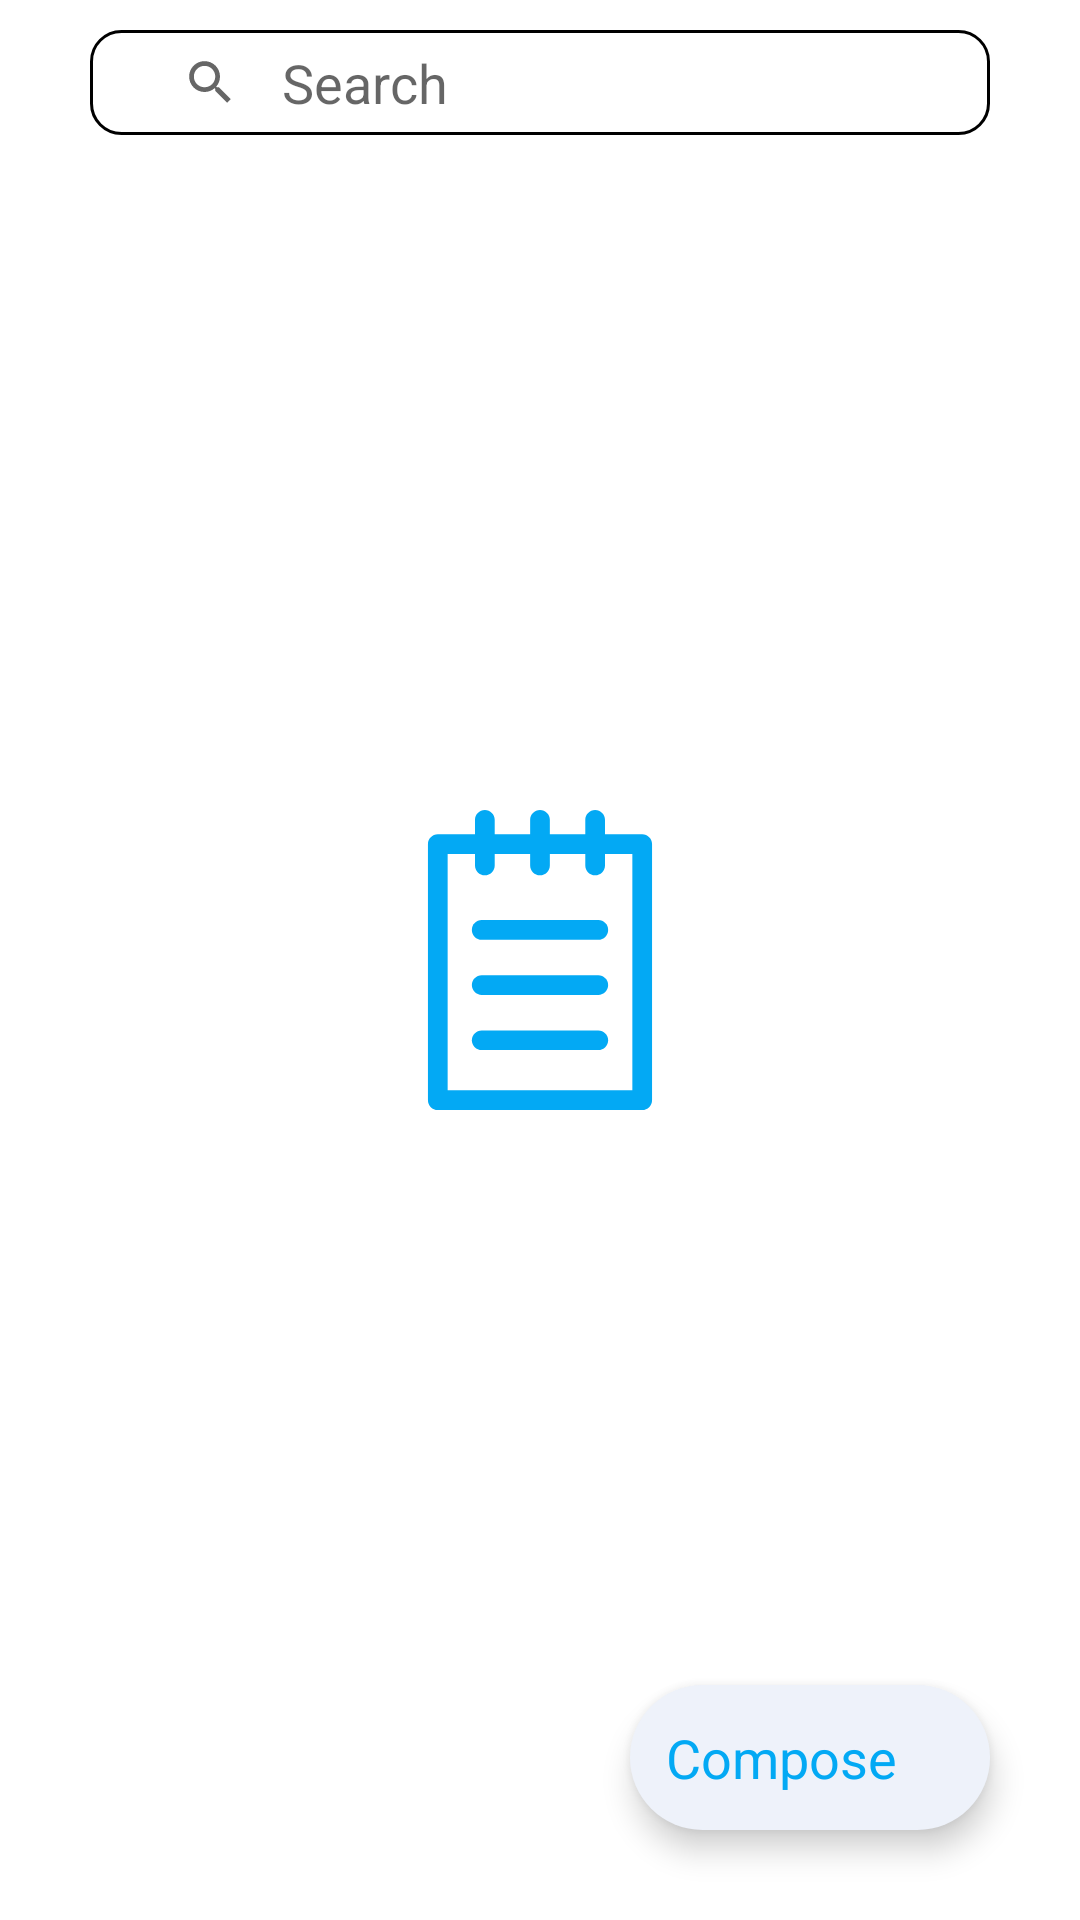

The Android layout XML behind this screen, and the referenced resources:
<!-- AndroidManifest.xml: application theme Theme.Note -->
<!-- res/layout/fragment_note_list.xml -->
<?xml version="1.0" encoding="utf-8"?>
<androidx.coordinatorlayout.widget.CoordinatorLayout xmlns:android="http://schemas.android.com/apk/res/android"
    xmlns:app="http://schemas.android.com/apk/res-auto"
    xmlns:tools="http://schemas.android.com/tools"
    android:layout_width="match_parent"
    android:layout_height="match_parent">

    <androidx.constraintlayout.widget.ConstraintLayout
        android:id="@+id/constraintLayout_noteList_screen"
        android:layout_width="match_parent"
        android:layout_height="match_parent">


        <androidx.appcompat.widget.SearchView
            android:id="@+id/searchView"
            android:layout_width="match_parent"
            android:layout_height="35dp"
            android:layout_marginStart="30dp"
            android:layout_marginTop="10dp"
            android:layout_marginEnd="30dp"
            android:background="@drawable/search_box_drawable"
            app:iconifiedByDefault="false"
            app:layout_constraintEnd_toEndOf="parent"
            app:layout_constraintStart_toStartOf="parent"
            app:layout_constraintTop_toTopOf="parent"
            app:queryBackground="@android:color/transparent"
            app:queryHint="Search"
            app:searchHintIcon="@drawable/ic_search" />


        <androidx.recyclerview.widget.RecyclerView
            android:id="@+id/rvList"
            android:name="com.judahben149.noteify.NoteListFragment"
            android:layout_width="match_parent"
            android:layout_height="0dp"
            android:layout_marginTop="5dp"
            android:background="?attr/colorSurface"
            app:layoutManager="LinearLayoutManager"
            app:layout_constraintBottom_toBottomOf="parent"
            app:layout_constraintEnd_toEndOf="parent"
            app:layout_constraintHorizontal_bias="0.0"
            app:layout_constraintStart_toStartOf="parent"
            app:layout_constraintTop_toBottomOf="@id/searchView"
            app:layout_constraintVertical_bias="1.0"
            tools:listitem="@layout/note_item" />

        <ImageView
            android:id="@+id/note_placeholder"
            android:layout_width="100dp"
            android:layout_height="100dp"
            android:src="@drawable/ic_note_placeholder"
            android:visibility="visible"
            app:layout_constraintBottom_toBottomOf="parent"
            app:layout_constraintEnd_toEndOf="parent"
            app:layout_constraintHorizontal_bias="0.5"
            app:layout_constraintStart_toStartOf="parent"
            app:layout_constraintTop_toTopOf="parent" />


    </androidx.constraintlayout.widget.ConstraintLayout>

    
    
    
    
    
    
    


    
    
    
    
    
    
    
    

    
    
    
    
    
    
    
    


    
    
    
    
    
    
    
    

    
    
    
    
    
    
    

    
    
    
    
    
    
    
    
    
    
    
    
    
    
    
    

    
    


    









































    <com.google.android.material.floatingactionbutton.ExtendedFloatingActionButton
        android:id="@+id/fab_create_note"
        android:layout_width="wrap_content"
        android:layout_height="wrap_content"
        android:elevation="10dp"
        android:layout_gravity="bottom|end"
        android:layout_marginEnd="30dp"
        android:layout_marginBottom="30dp"
        app:icon="@drawable/ic_pencil_edit_1"
        app:iconPadding="10dp"
        app:iconSize="16dp"
        android:clickable="true"
        android:contentDescription="@string/add_note_button"
        android:focusable="true"
        style="@style/myFAB"
        android:text="@string/compose"
        android:textAllCaps="false"
        android:textSize="18sp"
        />

</androidx.coordinatorlayout.widget.CoordinatorLayout>
<!-- res/layout/note_item.xml (included above) -->
<?xml version="1.0" encoding="utf-8"?>
<com.google.android.material.card.MaterialCardView xmlns:android="http://schemas.android.com/apk/res/android"
    xmlns:app="http://schemas.android.com/apk/res-auto"
    android:id="@+id/noteItem"
    android:layout_width="match_parent"
    android:layout_height="wrap_content"
    android:layout_marginVertical="6dp"
    android:layout_marginHorizontal="8dp"
    app:cardCornerRadius="8dp"
    android:background="?android:attr/selectableItemBackground"
    app:cardElevation="1dp">

    <androidx.constraintlayout.widget.ConstraintLayout
        android:layout_width="match_parent"
        android:layout_height="match_parent"
        android:layout_marginHorizontal="12dp"
        android:layout_marginVertical="8dp">


        <TextView
            android:id="@+id/tv_noteTitle"
            android:layout_width="0dp"
            android:layout_height="wrap_content"
            android:maxLines="1"
            android:text="@string/note_title"
            android:textSize="18sp"
            android:textStyle="bold"
            android:layout_marginEnd="12dp"
            app:layout_constraintEnd_toStartOf="@+id/favorite_icon"
            app:layout_constraintHorizontal_bias="0.0"
            app:layout_constraintStart_toStartOf="parent"
            app:layout_constraintTop_toTopOf="parent"
            app:layout_constraintVertical_bias="0.0" />


        <ImageView
            android:id="@+id/favorite_icon"
            android:layout_width="15dp"
            android:layout_height="15dp"
            android:src="@drawable/ic_star"
            android:visibility="invisible"
            app:layout_constraintStart_toEndOf="@id/tv_noteTitle"
            app:layout_constraintEnd_toEndOf="parent"
            app:layout_constraintTop_toTopOf="@id/tv_noteTitle"
            app:layout_constraintBottom_toBottomOf="@id/tv_noteTitle"
            />


        <TextView
            android:id="@+id/tv_note_description"
            android:layout_width="wrap_content"
            android:layout_height="wrap_content"
            android:maxLines="1"
            android:layout_marginEnd="12dp"
            app:layout_constraintStart_toStartOf="parent"
            app:layout_constraintTop_toBottomOf="@id/tv_noteTitle"
            app:layout_constraintEnd_toStartOf="@id/tv_noteDate"
            app:layout_constraintHorizontal_bias="0.0"
            android:layout_marginTop="4dp"
            android:text="@string/note_content"
            android:textSize="14sp"/>

        <TextView
            android:id="@+id/tv_noteDate"
            android:layout_width="wrap_content"
            android:layout_height="wrap_content"
            android:maxLines="1"
            android:text="@string/date"
            android:textSize="12sp"
            app:layout_constraintEnd_toEndOf="parent"
            app:layout_constraintTop_toTopOf="@id/tv_note_description"
            app:layout_constraintBottom_toBottomOf="@id/tv_note_description"/>

    </androidx.constraintlayout.widget.ConstraintLayout>
</com.google.android.material.card.MaterialCardView>
<!-- resources referenced by this layout -->
<resources>
  <color name="blue_tint">#EEF2FA</color>
  <!-- drawable ic_pencil_edit2 (drawable) -->
  <vector xmlns:android="http://schemas.android.com/apk/res/android"
      android:width="30dp"
      android:height="30dp"
      android:viewportWidth="36.324"
      android:viewportHeight="36.324">
    <path
        android:fillColor="#FF000000"
        android:pathData="M32.752,9.018L8.149,33.62c-0.241,0.242 -0.545,0.41 -0.878,0.486l-5.034,1.17c-0.613,0.141 -1.258,-0.043 -1.703,-0.488c-0.446,-0.444 -0.629,-1.09 -0.487,-1.703l1.166,-5.03c0.078,-0.334 0.246,-0.64 0.488,-0.881L26.306,2.572l2.578,2.579L4.71,29.321c-0.356,0.355 -0.356,0.937 0,1.291c0.356,0.357 0.934,0.355 1.291,0L30.176,6.439L32.752,9.018zM28.343,0.535l-0.989,0.987l6.448,6.447L34.79,6.98c0.713,-0.713 0.712,-1.868 0,-2.582l-3.865,-3.864C30.211,-0.177 29.055,-0.177 28.343,0.535z"/>
  </vector>
  <!-- drawable ic_search (drawable) -->
  <vector xmlns:android="http://schemas.android.com/apk/res/android"
      android:width="18dp"
      android:height="18dp"
      android:viewportWidth="27"
      android:viewportHeight="27"
      android:tint="?attr/colorControlNormal">
    <path
        android:fillColor="@android:color/white"
        android:pathData="M15.5,14h-0.79l-0.28,-0.27C15.41,12.59 16,11.11 16,9.5 16,5.91 13.09,3 9.5,3S3,5.91 3,9.5 5.91,16 9.5,16c1.61,0 3.09,-0.59 4.23,-1.57l0.27,0.28v0.79l5,4.99L20.49,19l-4.99,-5zM9.5,14C7.01,14 5,11.99 5,9.5S7.01,5 9.5,5 14,7.01 14,9.5 11.99,14 9.5,14z"/>
  </vector>
  <!-- drawable search_box_drawable (drawable) -->
  <?xml version="1.0" encoding="utf-8"?>
  <shape xmlns:android="http://schemas.android.com/apk/res/android">
      <corners android:radius="10dp"/>
      <padding android:left="8dp"
          android:bottom="8dp"
          android:right="8dp"
          android:top="8dp"/>
      <stroke android:width="1dp"
          android:color="@color/black"/>
  </shape>
  <string name="add_note_button">Create note button</string>
  <string name="compose">Compose</string>
  <string name="date">Date</string>
  <string name="note_content">Note body</string>
  <string name="note_title">Note title</string>
  <style name="myFAB" parent="Widget.MaterialComponents.FloatingActionButton">
          <item name="backgroundTint">@color/blue_tint</item>
          <item name="elevation">10dp</item>
          <item name="borderWidth">0dp</item>
      </style>
  <style name="Theme.Note" parent="Theme.MaterialComponents.DayNight.NoActionBar">
          
          <item name="colorPrimary">@color/light_blue</item>
          <item name="colorPrimaryVariant">@color/dark_blue</item>
          <item name="colorOnPrimary">#000000</item>
          
          <item name="colorSecondary">@color/amber</item>
          <item name="colorSecondaryVariant">@color/amber</item>
          <item name="colorOnSecondary">@color/light_blue</item>
          
          <item name="android:statusBarColor" tools:targetApi="l">@color/cyan</item>
          <item name="android:windowLightStatusBar">true</item>
          
          <item name="searchViewOutline">@color/light_blue</item>
          <item name="toolBarColor">@color/white</item>
          <item name="iconOutlineColor">@color/light_blue</item>
      </style>
  <color name="black">#FF000000</color>
  <color name="light_blue">#03A9F4</color>
  <color name="dark_blue">#0288D1</color>
  <color name="amber">#FFC107</color>
  <color name="cyan">#B3E5FC</color>
  <color name="white">#FFFFFFFF</color>
</resources>
